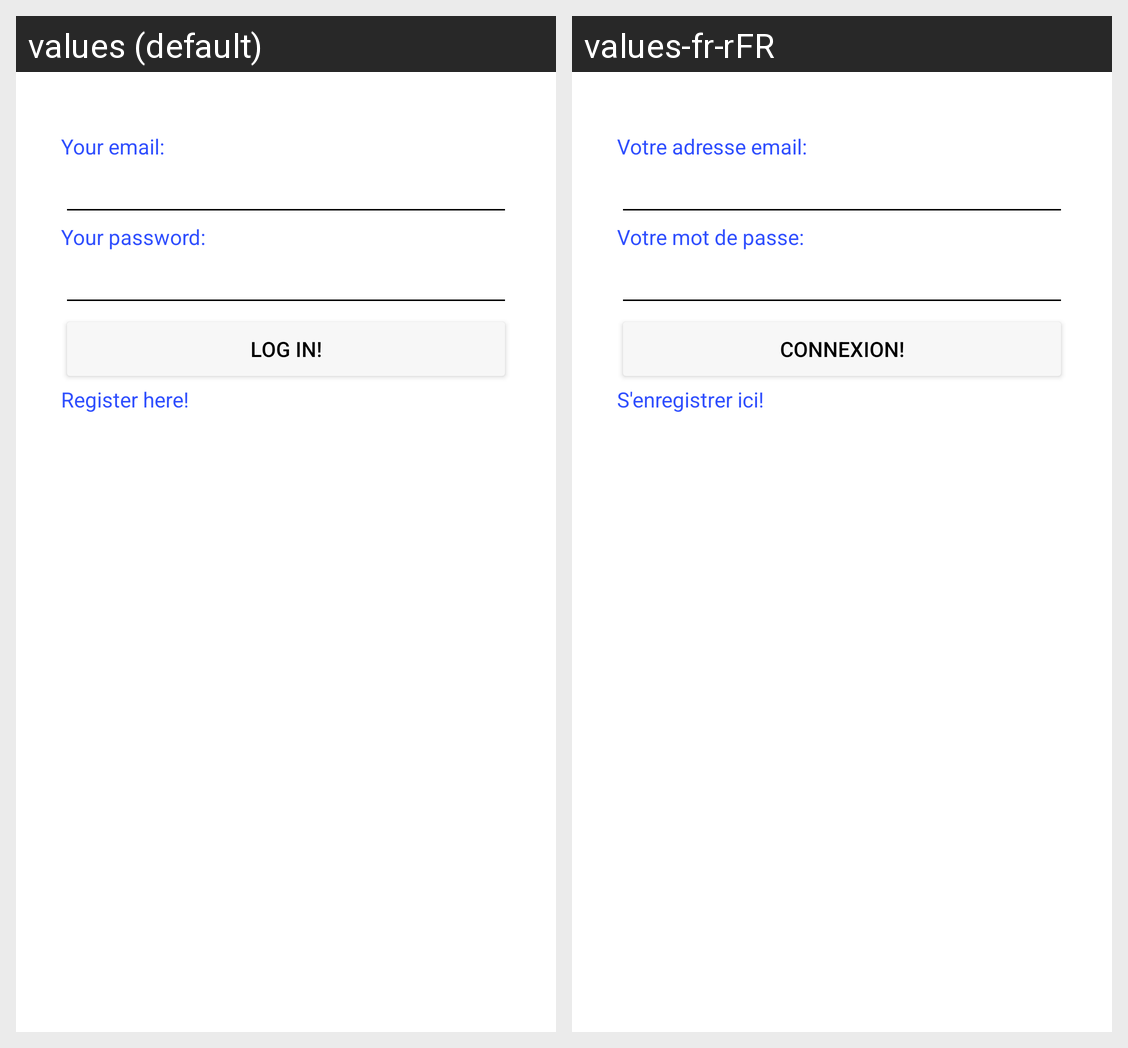

Translations of the strings shown on this Android screen, per locale in the grid:
Android screen res/layout/fragment_login.xml rendered under 2 locales, left to right: values (default), values-fr-rFR. Device: Nexus 5 (rendered at 1080×1920; each locale shown at half size, 540×960, under a caption strip naming it); theme Theme.JokeOverflow.
Strings drawn on this screen, with the default value and each locale's value (text and hints the layout hard-codes, and strings that could not be matched under every locale, appear in the picture but are not listed):

loginEmailTitle
  values: Your email:
  values-fr-rFR: Votre adresse email:

loginPasswordTitle
  values: Your password:
  values-fr-rFR: Votre mot de passe:

loginButton
  values: Log in!
  values-fr-rFR: Connexion!

loginLinkRegister
  values: Register here!
  values-fr-rFR: S'enregistrer ici!
